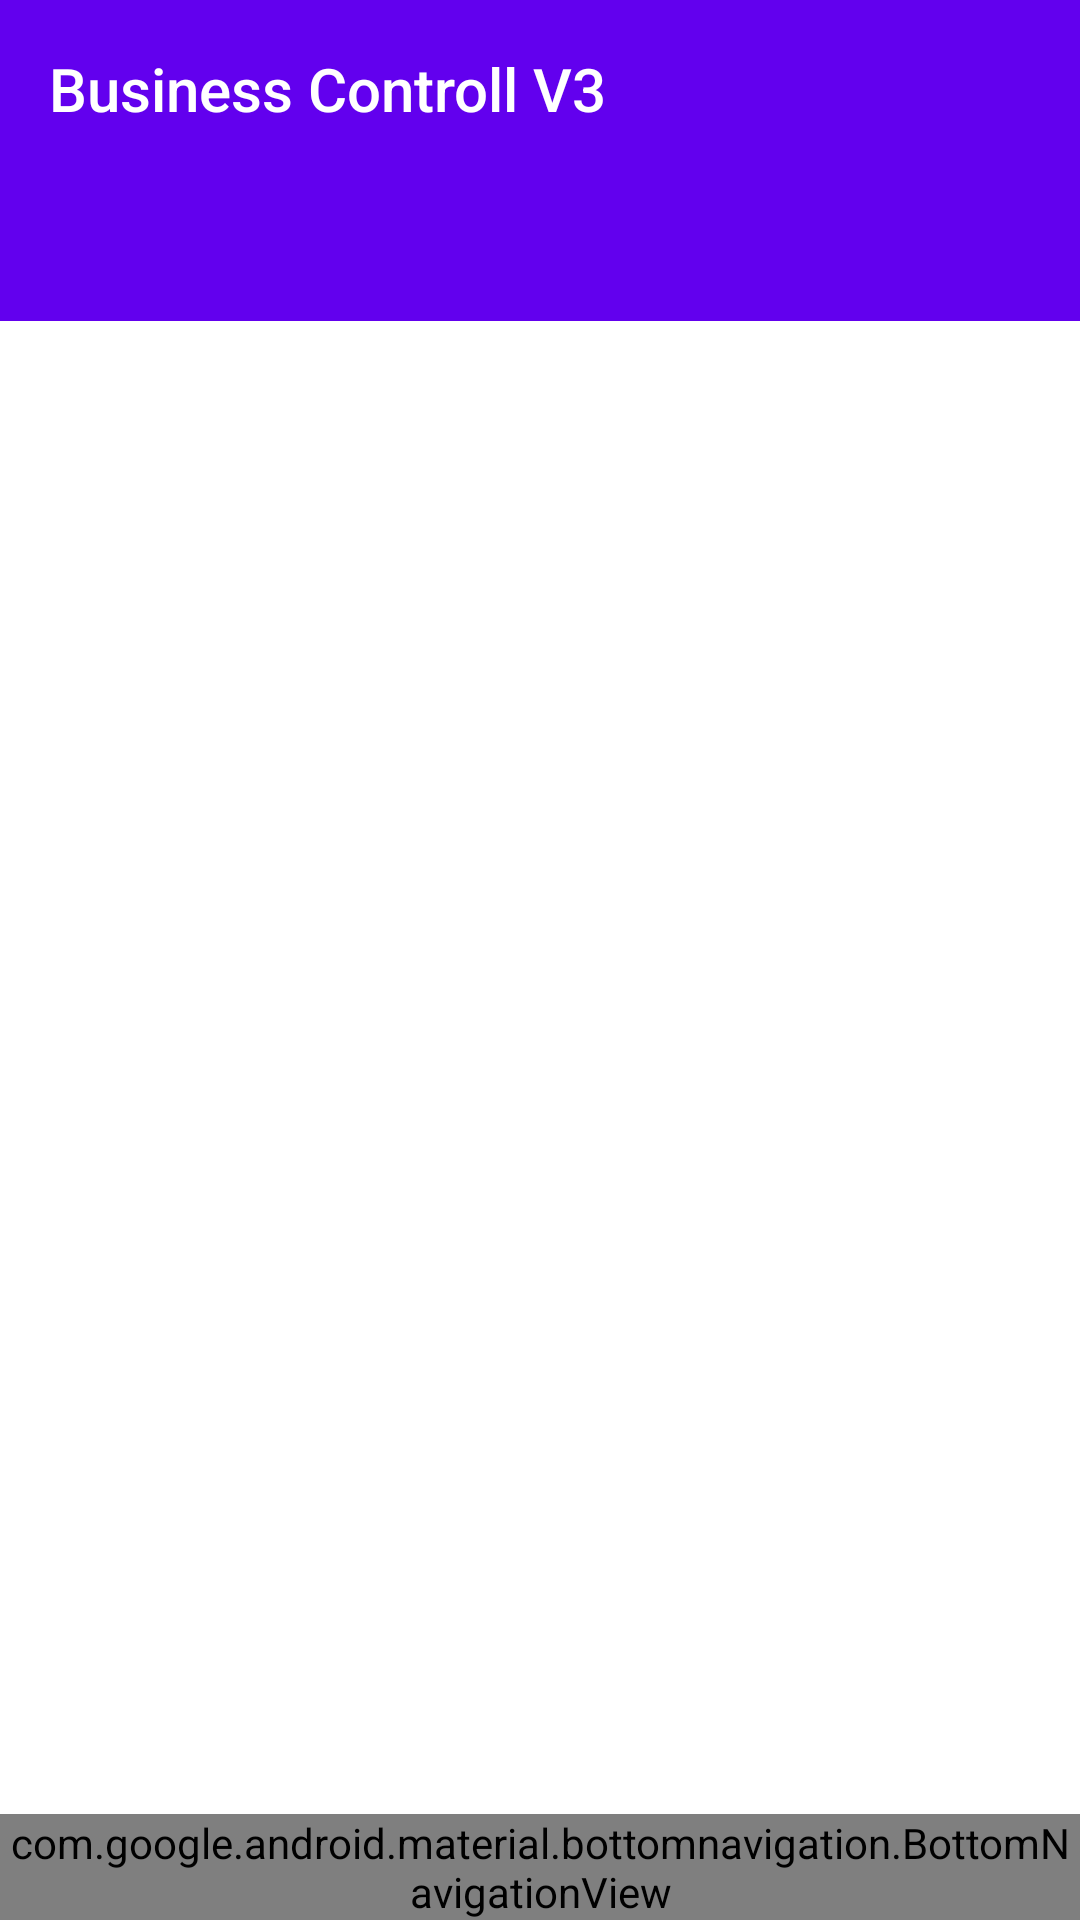

Here is an Android app screen rendered from its layout file. Give the layout XML and the strings, colors and styles it references.
<!-- AndroidManifest.xml: activity theme Theme.BusinessControllV3.Fullscreen -->
<!-- res/layout/activity_main.xml -->
<?xml version="1.0" encoding="utf-8"?>
<androidx.constraintlayout.widget.ConstraintLayout xmlns:android="http://schemas.android.com/apk/res/android"
    xmlns:app="http://schemas.android.com/apk/res-auto"
    xmlns:tools="http://schemas.android.com/tools"
    android:layout_width="match_parent"
    android:layout_height="match_parent"
    tools:context=".view.MainActivity">

    <com.google.android.material.appbar.AppBarLayout
        android:id="@+id/appBarLayout"
        android:layout_width="match_parent"
        android:layout_height="wrap_content"
        android:theme="@style/Theme.BusinessControllV3.AppBarOverlay"
        app:layout_constraintEnd_toEndOf="parent"
        app:layout_constraintStart_toStartOf="parent"
        app:layout_constraintTop_toTopOf="parent">

        <TextView
            android:id="@+id/title"
            android:layout_width="wrap_content"
            android:layout_height="wrap_content"
            android:gravity="center"
            android:minHeight="?actionBarSize"
            android:text="@string/app_name"
            android:padding="16dp"
            android:textAppearance="@style/TextAppearance.AppCompat.Widget.ActionBar.Title" />

        <com.google.android.material.tabs.TabLayout
            android:id="@+id/tabs"
            android:layout_width="match_parent"
            android:layout_height="wrap_content"
            android:background="?attr/colorPrimary"
            app:tabIndicatorColor="@color/black"
            app:tabTextColor="?attr/colorOnPrimary" />

    </com.google.android.material.appbar.AppBarLayout>

    <androidx.viewpager2.widget.ViewPager2
        android:id="@+id/pager"
        android:layout_width="0dp"
        android:layout_height="0dp"
        android:layout_marginStart="8dp"
        android:layout_marginEnd="8dp"
        app:layout_constraintBottom_toTopOf="@+id/bottomNavigationMenu"
        app:layout_constraintEnd_toEndOf="parent"
        app:layout_constraintStart_toStartOf="parent"
        app:layout_constraintTop_toBottomOf="@+id/appBarLayout">

    </androidx.viewpager2.widget.ViewPager2>

    <com.google.android.material.bottomnavigation.BottomNavigationView
        android:id="@+id/bottomNavigationMenu"
        android:layout_width="match_parent"
        android:layout_height="wrap_content"
        app:labelVisibilityMode="labeled"
        app:layout_constraintBottom_toBottomOf="parent"
        app:layout_constraintEnd_toEndOf="parent"
        app:layout_constraintStart_toStartOf="parent"
        app:menu="@menu/main_bottom_menu" />

</androidx.constraintlayout.widget.ConstraintLayout>
<!-- resources referenced by this layout -->
<resources>
  <string name="app_name">Business Controll V3</string>
  <style name="Theme.BusinessControllV3.AppBarOverlay" parent="ThemeOverlay.AppCompat.Dark.ActionBar" />
  <style name="Theme.BusinessControllV3.Fullscreen" parent="Theme.MaterialComponents.DayNight.NoActionBar">
      </style>
  <!-- not gathered from this repository: default colours our renderer supplied (Android Studio template values) -->
  <color name="black">#FF000000</color>
</resources>
